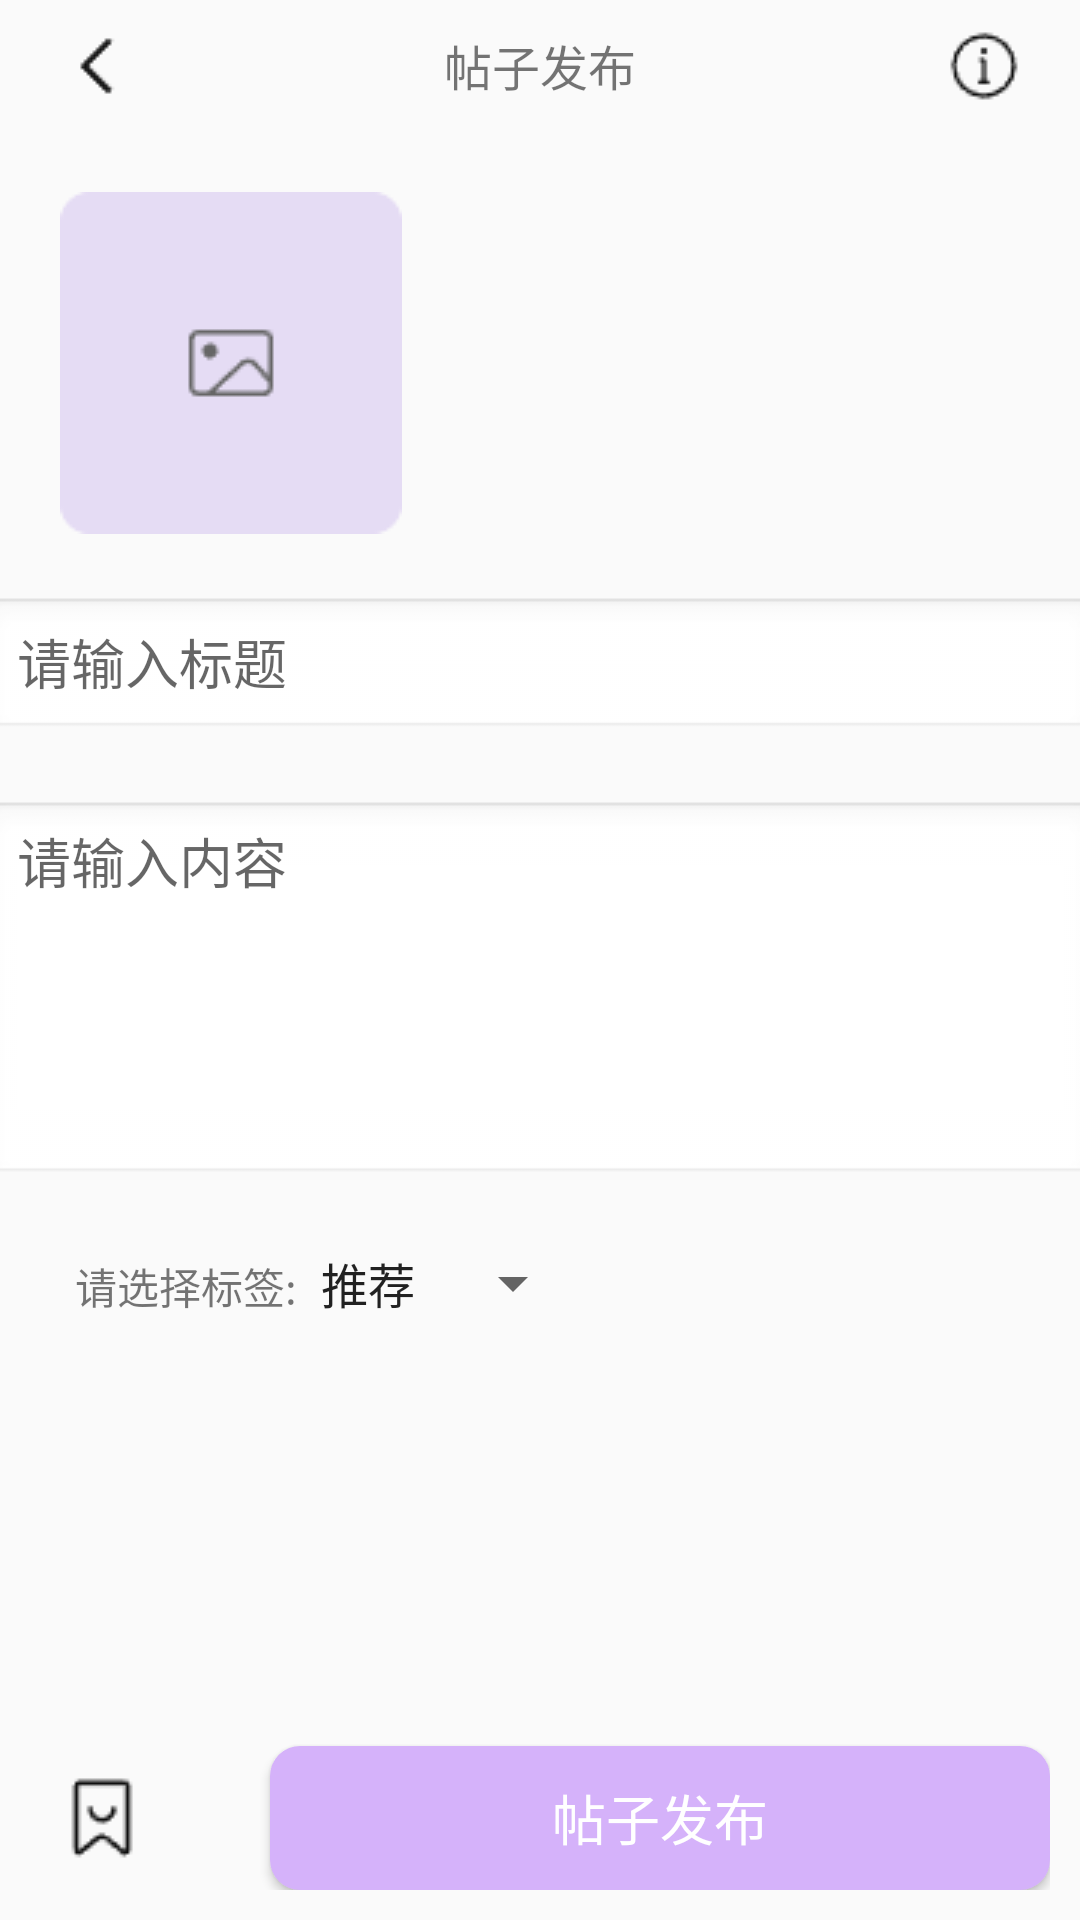

The Android layout XML behind this screen, and the referenced resources:
<!-- AndroidManifest.xml: application theme Theme.YuLiDressing -->
<!-- res/layout/activity_post.xml -->
<?xml version="1.0" encoding="utf-8"?>
<LinearLayout xmlns:android="http://schemas.android.com/apk/res/android"
    xmlns:app="http://schemas.android.com/apk/res-auto"
    xmlns:tools="http://schemas.android.com/tools"
    android:layout_width="match_parent"
    android:layout_height="match_parent"
    tools:context=".PostActivity"
    android:orientation="vertical"
    >

    <LinearLayout
        android:layout_width="match_parent"
        android:layout_height="wrap_content"
        android:orientation="horizontal"
        android:layout_margin="10dp"
        >
        <ImageView
            android:id="@+id/post_iv_bankButton"
            android:layout_width="wrap_content"
            android:layout_height="wrap_content"
            android:layout_marginLeft="10dp"
            android:src="@drawable/bank1"></ImageView>

        <TextView
            android:layout_width="wrap_content"
            android:layout_height="wrap_content"
            android:textSize="16dp"
            android:layout_weight="1"
            android:gravity="center_horizontal"
            android:text="帖子发布"></TextView>
        <ImageView
            android:id="@+id/post_info"
            android:layout_width="wrap_content"
            android:layout_height="wrap_content"
            android:layout_marginRight="10dp"
            android:src="@drawable/info"
            ></ImageView>
    </LinearLayout>
    <LinearLayout
        android:layout_width="match_parent"
        android:layout_height="135dp"
        android:orientation="horizontal"
        android:layout_margin="10dp"
        >
    <ImageView
        android:id="@+id/post_addImg"
        android:layout_width="wrap_content"
        android:layout_height="wrap_content"
        android:layout_margin="10dp"
        android:src="@drawable/addimg"></ImageView>

    <androidx.recyclerview.widget.RecyclerView
        android:id="@+id/post_rv_imgs"
        android:layout_width="match_parent"
        android:layout_height="wrap_content"
        android:scrollbars="horizontal"
        ></androidx.recyclerview.widget.RecyclerView>
    </LinearLayout>

    <EditText
        android:layout_gravity="center_horizontal"
        android:layout_width="370dp"
        android:hint="请输入标题"
        android:layout_marginBottom="20dp"
        android:background="@android:drawable/edit_text"
        android:layout_height="wrap_content"></EditText>


    <EditText
        android:id="@+id/add_content"
        android:layout_gravity="center_horizontal"
        android:layout_width="370dp"
        android:layout_height="wrap_content"
        android:enabled="true"
        android:gravity="top"
        android:inputType="textMultiLine"
        android:hint="请输入内容"
        android:minLines="5"
        android:maxLines="10"
        android:scrollbars="vertical"
        android:layout_marginBottom="20dp"
        android:background="@android:drawable/edit_text">
    </EditText>

    <LinearLayout
        android:layout_width="wrap_content"
        android:layout_height="wrap_content"
        android:orientation="horizontal">
        <TextView
            android:layout_marginLeft="25dp"
            android:layout_width="wrap_content"
            android:layout_height="wrap_content"
            android:text="请选择标签:"></TextView>
        <Spinner
            android:id="@+id/sp_type"
            android:layout_width="wrap_content"
            android:layout_height="wrap_content"
            android:entries="@array/post_types"
            ></Spinner>
    </LinearLayout>

    <RelativeLayout
        android:layout_height="0dp"
        android:layout_weight="1"
        android:layout_width="match_parent"
        android:gravity="bottom"
        android:layout_margin="10dp"
        >

        <ImageView
            android:id="@+id/post_save"
            android:layout_width="wrap_content"
            android:layout_height="wrap_content"
            android:layout_marginLeft="10dp"
            android:layout_marginTop="10dp"
            android:src="@drawable/bookmark"></ImageView>
        <android.widget.Button
            android:id="@+id/post_btn_fabu"
            android:layout_width="300dp"
            android:layout_height="wrap_content"
            android:textSize="18dp"
            android:textColor="@color/white"
            android:background="@drawable/loginbutton"
            android:backgroundTint="#D5B2FA"
            android:layout_marginLeft="80dp"
            android:text="帖子发布"></android.widget.Button>

    </RelativeLayout>

</LinearLayout>
<!-- resources referenced by this layout -->
<resources>
  <string-array name="post_types">
          <item>推荐</item>
          <item>配饰</item>
          <item>发型</item>
          <item>鞋子</item>
          <item>围巾</item>
          <item>提包</item>
          <item>种草</item>
      </string-array>
  <color name="white">#FFFFFFFF</color>
  <!-- drawable addimg: png bitmap (drawable, 441 bytes) -->
  <!-- drawable bank1: png bitmap (drawable, 145 bytes) -->
  <!-- drawable bookmark: png bitmap (drawable, 250 bytes) -->
  <!-- drawable info: png bitmap (drawable, 303 bytes) -->
  <!-- drawable loginbutton (drawable) -->
  <?xml version="1.0" encoding="utf-8"?>
  <shape xmlns:android="http://schemas.android.com/apk/res/android"
      android:shape="rectangle">
      <solid android:color="#B685EA"/>
      <corners
          android:topLeftRadius="10dp"
          android:topRightRadius="10dp"
          android:bottomLeftRadius="10dp"
          android:bottomRightRadius="10dp"
          />
  </shape>
  <style name="Theme.YuLiDressing" parent="Base.Theme.YuLiDressing" />
  <style name="Base.Theme.YuLiDressing" parent="Theme.MaterialComponents.DayNight.Bridge">
          
          
      </style>
</resources>
